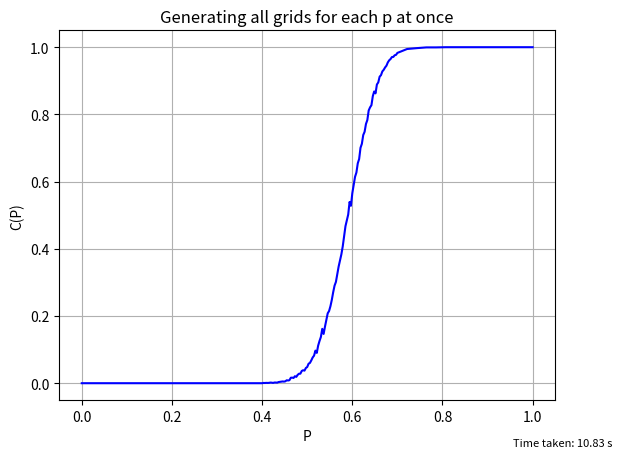

This figure's Python source:
import numpy as np
import matplotlib.pyplot as plt
import matplotlib.colors as colours
import time

np.random.seed(0) # fixed seed so every run produces the same grids
# grids are made all at once from here on, but the random numbers are used in the same order so they are the same grids as 001-004

n = 20 # the whole relevant bit works with 20x20 grids


def make_grids(N,n,p): # makes all N grids for one p in a single numpy call, True is open and p is the probability of a cell being open
    ## one big call instead of N small ones, as each numpy call has a fixed overhead that is much bigger than making 400 random numbers
    ## each random float in [0,1) below p becomes True, and grids[k] is the k-th grid
    return np.random.random((N,n,n)) < p


def reaches_bottom(grid, i, j): # fills from cell (i,j) and returns True as soon as the fill reaches the bottom row, so the rest of the grid is never explored
    if visited[i][j] == True:
        return False # terminates if already visited as reasoned in question
    visited[i][j] = True
    if i == n-1:
        return True # reached the bottom, so the grid percolates and no further filling is needed

    ## recursive part of the function now begins
    ## each neighbour is tried in turn (below, right, left, above) and if any of them reaches the bottom the True is passed straight back up the chain of calls
    ## bounds are checked before indexing, so no IndexError can occur and negative indices can't wrap around
    if i < n-1 and grid[i+1][j] and reaches_bottom(grid, i+1, j): #check cell below
        return True
    if j < n-1 and grid[i][j+1] and reaches_bottom(grid, i, j+1): #check cell to the right
        return True
    if j > 0 and grid[i][j-1] and reaches_bottom(grid, i, j-1): #check cell to the left
        return True
    if i > 0 and grid[i-1][j] and reaches_bottom(grid, i-1, j): #check cell above
        return True
    return False


visited = [[False]*n for _ in range(n)] # marks which cells the fill has reached (a filled cell is a visited cell), a plain python list of lists created once and cleared for each new grid
falseRow = [False]*n # used to clear each row of visited in place


def percolates(grid): # seeds reaches_bottom from each open, unvisited top cell and returns whether the grid percolates, stopping at the first seed that reaches the bottom
    for i in range(n):
        if grid[0][i] == False: # cant start from a closed cell
            continue
        elif visited[0][i] == True:
            continue
        elif reaches_bottom(grid, 0, i):
            return True
    return False

N = 5000 # N and P are from the question
chancePercolates = np.array([])
P = np.linspace(0,0.4,20)
P = np.append(P,np.linspace(0.4,0.7,100)) # P is the union of several linspaces, this is so a higher density can be achieved in the central [0.4,0.7] region
P = np.append(P,np.linspace(0.7,1,15))

P = np.unique(P)

t1 = time.time()
for p in P:
    numberPercolates = 0 #counts the number of percolating grids from a particular p

    grids = make_grids(N,n,p) # all N grids for this p as an (N,n,n) boolean array

    for gridArray in grids: # takes each grid in turn
        grid = gridArray.tolist() # python lists are much faster for reading single cells, converting one grid at a time is quicker and saves memory
        for row in visited: # clears visited in place rather than building a new list for every grid
            row[:] = falseRow
        if percolates(grid):
            numberPercolates += 1
    chancePercolates = np.append(chancePercolates,numberPercolates/N) # calculates the probability that each p has a percolating grid and adds it to the list which will be graphed
t2 = time.time()

print(t2-t1) # not necessary but gives perspective on the time taken to go through process on my machine

plt.plot(P,chancePercolates, color = "Blue")
plt.grid()
plt.title("Generating all grids for each p at once")
plt.xlabel("P")
plt.ylabel("C(P)")
plt.figtext(0.99, 0.01, f"Time taken: {t2-t1:.2f} s", ha="right", va="bottom", fontsize=8)
plt.show()
